Image classification data set "100_whole_foods" (PaingLinHtike/Nutrify on GitHub). Class labels (100): almonds, apple, apricot fruit, asparagus, avocado, bacon, bagel, banana, beef meat, beetroot, bell pepper, black beans, blackberries, blueberries, bread, broccoli, brown rice, butter, cabbage, cantaloupe melon, carrots, cashews, cauliflower, celery, cheddar cheese, cherries, chia seeds, chicken breast, chicken thigh, chicken wings, chickpeas, coconut, cod fish, corn, crab, cucumber, dates fruit, duck breast, egg, eggplant, figs fruit, garlic, grapefruit, grapes, green beans, ham, honey, kidney beans, kiwi fruit, lamb chop, lentils, lettuce, lobster, mango fruit, milk, mozzarella cheese, mushrooms, noodles, oats, onion, orange fruit, papaya fruit, pasta, peach fruit, peanut butter, peanuts, pear fruit, peas, pineapple, pistachios, plum fruit, pomegranate, popcorn, pork chop, potato, pumpkin, pumpkin seeds, radish, raspberries, rice, salmon fish, sardines, sesame seeds, shrimp, soybeans, spinach, squid, strawberries, sunflower seeds, sweet potato, tilapia fish, tofu, tomato, tuna fish, turkey breast, turnip, walnuts, watermelon, yogurt, zucchini.

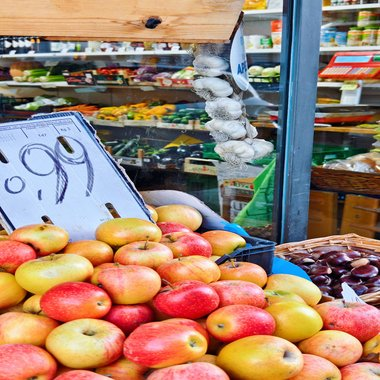
Label: apple

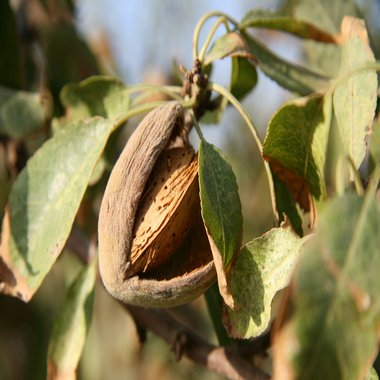
Label: almonds

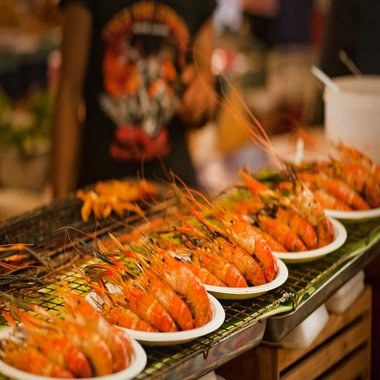
Label: shrimp

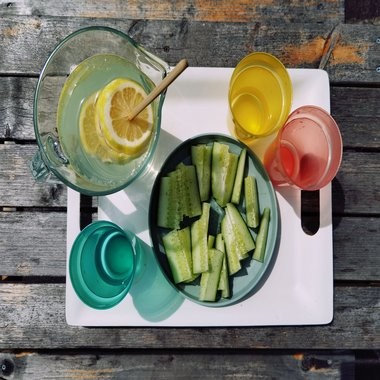
Label: cucumber

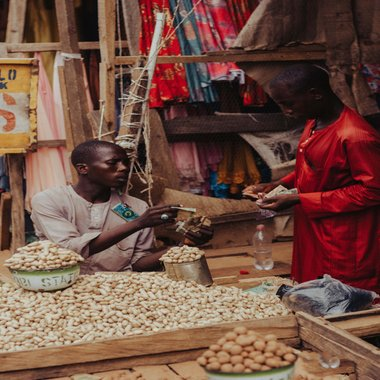
Label: peanuts

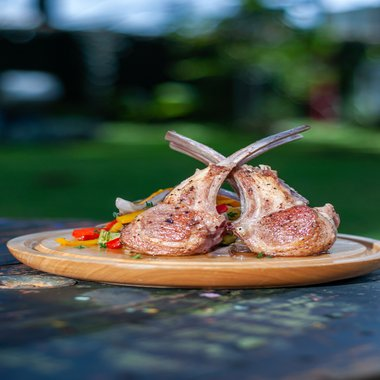
Label: lamb chop
